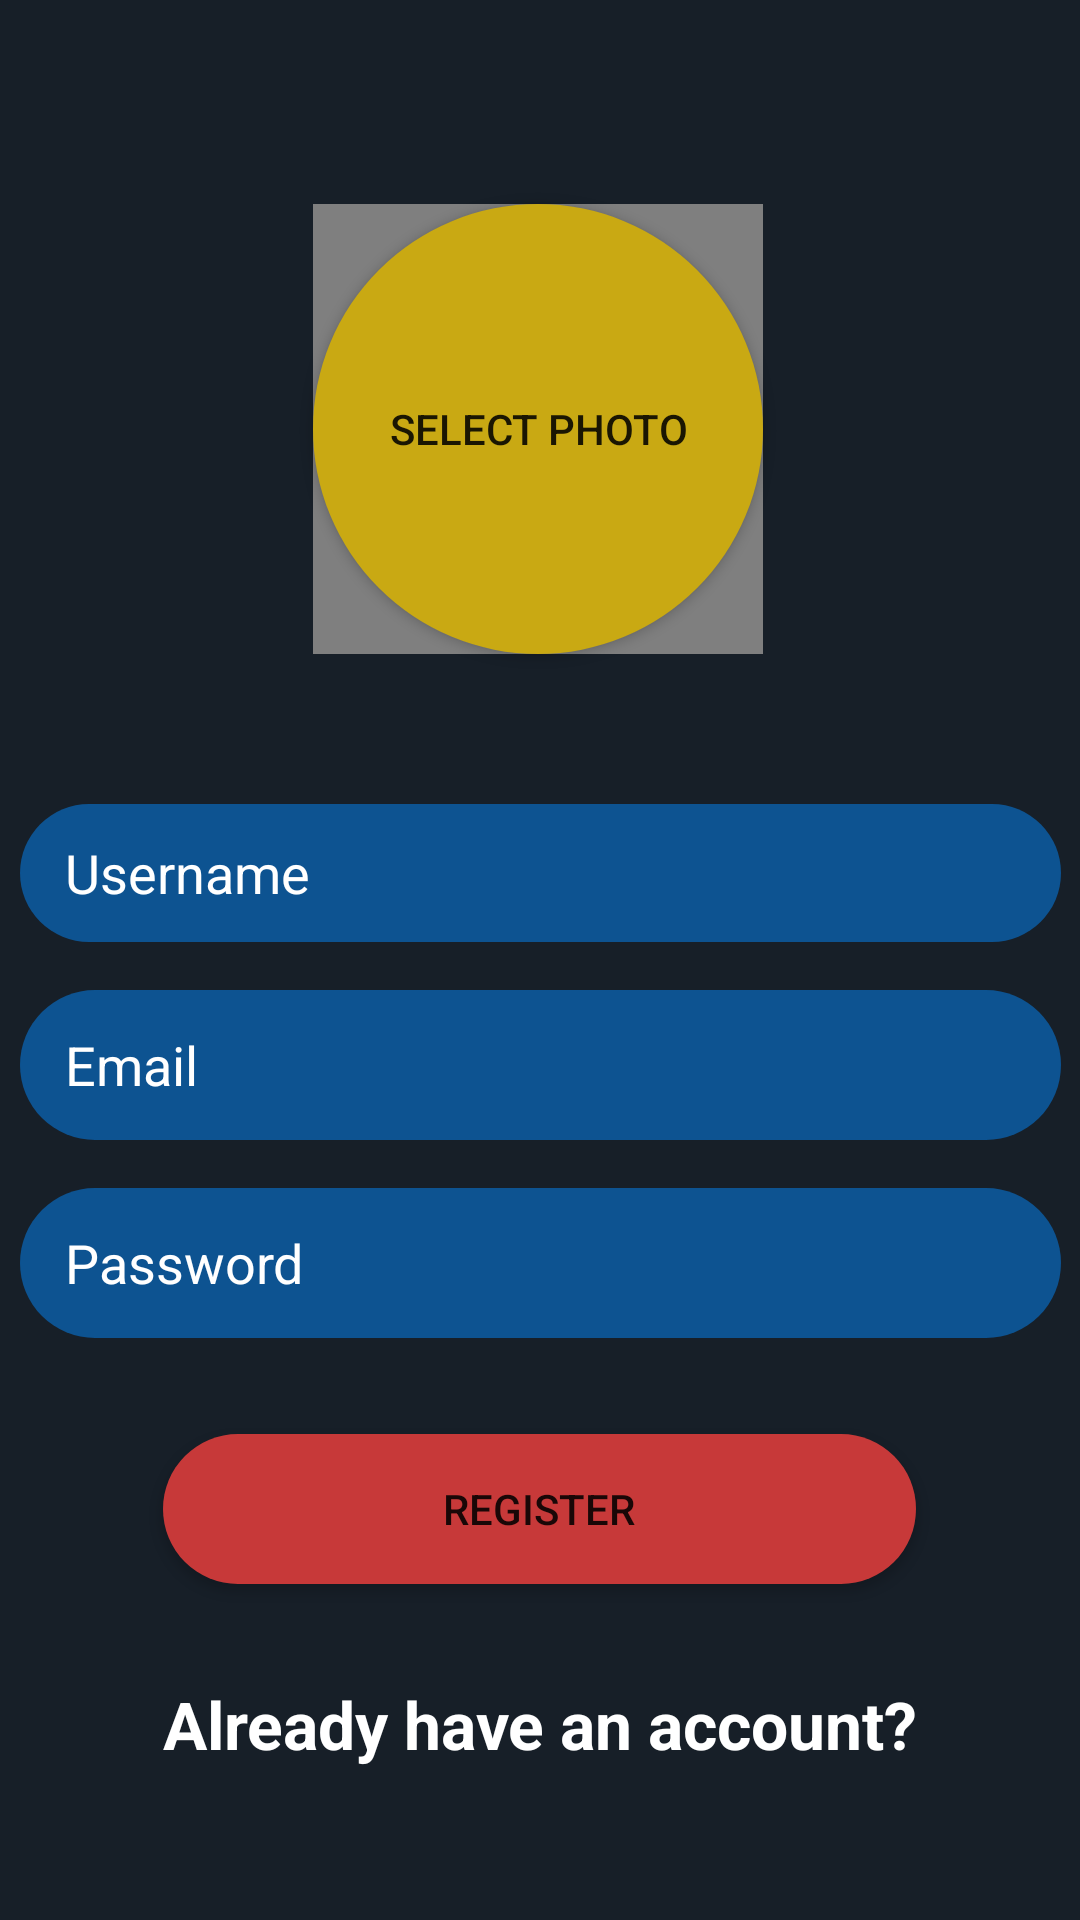

The Android layout XML behind this screen, and the referenced resources:
<!-- AndroidManifest.xml: activity theme AppTheme.NoActionBar -->
<!-- res/layout/activity_register.xml -->
<?xml version="1.0" encoding="utf-8"?>
<androidx.constraintlayout.widget.ConstraintLayout
        xmlns:android="http://schemas.android.com/apk/res/android"
        xmlns:tools="http://schemas.android.com/tools"
        xmlns:app="http://schemas.android.com/apk/res-auto"
        android:layout_width="match_parent"
        android:layout_height="match_parent"
        tools:context=".registerlogin.RegisterActivity" android:background="#171F28">
    <EditText
            android:layout_width="347dp"
            android:layout_height="46dp"
            android:inputType="textPersonName"
            android:ems="10"
            android:id="@+id/username_edittext_register"
            android:paddingLeft="15dp"
            android:background="@drawable/rounded_background_register_login" app:layout_constraintEnd_toEndOf="parent"
            app:layout_constraintStart_toStartOf="parent"
            android:hint="Username" android:layout_marginTop="268dp" app:layout_constraintTop_toTopOf="parent"
            android:textColor="@android:color/white" android:textColorHighlight="@android:color/white"
            android:textColorHint="@android:color/white" android:textColorLink="@android:color/white"/>
    <EditText
            android:layout_width="0dp"
            android:layout_height="50dp"
            android:inputType="textEmailAddress"
            android:ems="10"
            android:id="@+id/email_edittext_register"
            android:paddingLeft="15dp"
            android:background="@drawable/rounded_background_register_login"
            android:hint="Email " app:layout_constraintStart_toStartOf="@+id/username_edittext_register"
            app:layout_constraintEnd_toEndOf="@+id/username_edittext_register"
            app:layout_constraintHorizontal_bias="0.0"
            android:layout_marginTop="16dp" app:layout_constraintTop_toBottomOf="@+id/username_edittext_register"
            android:textColor="@android:color/white" android:textColorHint="@android:color/white"
            android:textColorHighlight="@android:color/white" android:textColorLink="@android:color/white"/>
    <EditText
            android:layout_width="0dp"
            android:layout_height="50dp"
            android:inputType="textPassword"
            android:ems="10"
            android:id="@+id/password_edittext_register"
            android:paddingLeft="15dp"
            android:background="@drawable/rounded_background_register_login"
            app:layout_constraintEnd_toEndOf="@+id/email_edittext_register"
            app:layout_constraintStart_toStartOf="@+id/email_edittext_register"
            app:layout_constraintHorizontal_bias="0.0"
            android:hint="Password" android:layout_marginTop="16dp"
            app:layout_constraintTop_toBottomOf="@+id/email_edittext_register"
            android:textColor="@android:color/white" android:textColorHighlight="@android:color/white"
            android:textColorHint="@android:color/white" android:textColorLink="@android:color/white"/>
    <Button
            android:text="Register"
            android:layout_width="251dp"
            android:layout_height="50dp"
            android:id="@+id/register_button_register"
            app:layout_constraintEnd_toEndOf="@+id/password_edittext_register"
            app:layout_constraintStart_toStartOf="@+id/password_edittext_register"
            app:layout_constraintHorizontal_bias="0.495" android:layout_marginTop="32dp"
            app:layout_constraintTop_toBottomOf="@+id/password_edittext_register"
            android:background="@drawable/rounded_chat_to_row"/>
    <TextView
            android:text="Already have an account?"
            android:layout_width="wrap_content"
            android:layout_height="wrap_content"
            android:id="@+id/already_have_account_text_view"
            app:layout_constraintStart_toStartOf="@+id/register_button_register"
            app:layout_constraintEnd_toEndOf="@+id/register_button_register" android:layout_marginTop="32dp"
            app:layout_constraintTop_toBottomOf="@+id/register_button_register"
            app:layout_constraintHorizontal_bias="0.496" android:textSize="22sp" android:textStyle="bold"
            android:textColor="@android:color/white"/>
    <Button
            android:text="Select Photo"
            android:layout_width="150dp"
            android:layout_height="150dp"
            android:id="@+id/selectphoto_button_register"
            android:background="@drawable/rounded_select_photo_button" android:layout_marginBottom="50dp"
            app:layout_constraintBottom_toTopOf="@+id/username_edittext_register" android:layout_marginStart="8dp"
            app:layout_constraintStart_toStartOf="parent" android:layout_marginLeft="8dp" android:layout_marginEnd="8dp"
            app:layout_constraintEnd_toEndOf="parent" android:layout_marginRight="8dp"
            app:layout_constraintHorizontal_bias="0.497"/>

    <de.hdodenhof.circleimageview.CircleImageView
            android:layout_width="150dp" android:layout_height="150dp"

            app:civ_border_width="4dp"

            app:layout_constraintEnd_toEndOf="@+id/selectphoto_button_register"
            app:layout_constraintStart_toStartOf="@+id/selectphoto_button_register"
            app:layout_constraintTop_toTopOf="@+id/selectphoto_button_register"
            app:layout_constraintBottom_toBottomOf="@+id/selectphoto_button_register"
            android:id="@+id/selectphoto_imageview_register" app:layout_constraintHorizontal_bias="0.0"
            app:layout_constraintVertical_bias="0.0"/>

</androidx.constraintlayout.widget.ConstraintLayout>
<!-- resources referenced by this layout -->
<resources>
  <!-- drawable rounded_background_register_login (drawable) -->
  <?xml version="1.0" encoding="utf-8"?>
  <shape xmlns:android="http://schemas.android.com/apk/res/android">
  
      <solid android:color="#0D5391"/>
      <corners android:radius="25dp"/>
  
  
  </shape>
  <!-- drawable rounded_chat_to_row (drawable) -->
  <?xml version="1.0" encoding="utf-8"?>
  <shape xmlns:android="http://schemas.android.com/apk/res/android">
  
      <solid android:color="#C73939"/>
      <corners android:radius="25dp"/>
  
  
  </shape>
  <!-- drawable rounded_select_photo_button (drawable) -->
  <?xml version="1.0" encoding="utf-8"?>
  <shape xmlns:android="http://schemas.android.com/apk/res/android">
  
      <solid android:color="#C9A913"/>
      <corners android:radius="75dp"/>
  
  </shape>
  <style name="AppTheme.NoActionBar">
          <item name="android:windowFullscreen">true</item>
          <item name="windowActionBar">false</item>
          <item name="windowNoTitle">true</item>
      </style>
</resources>
